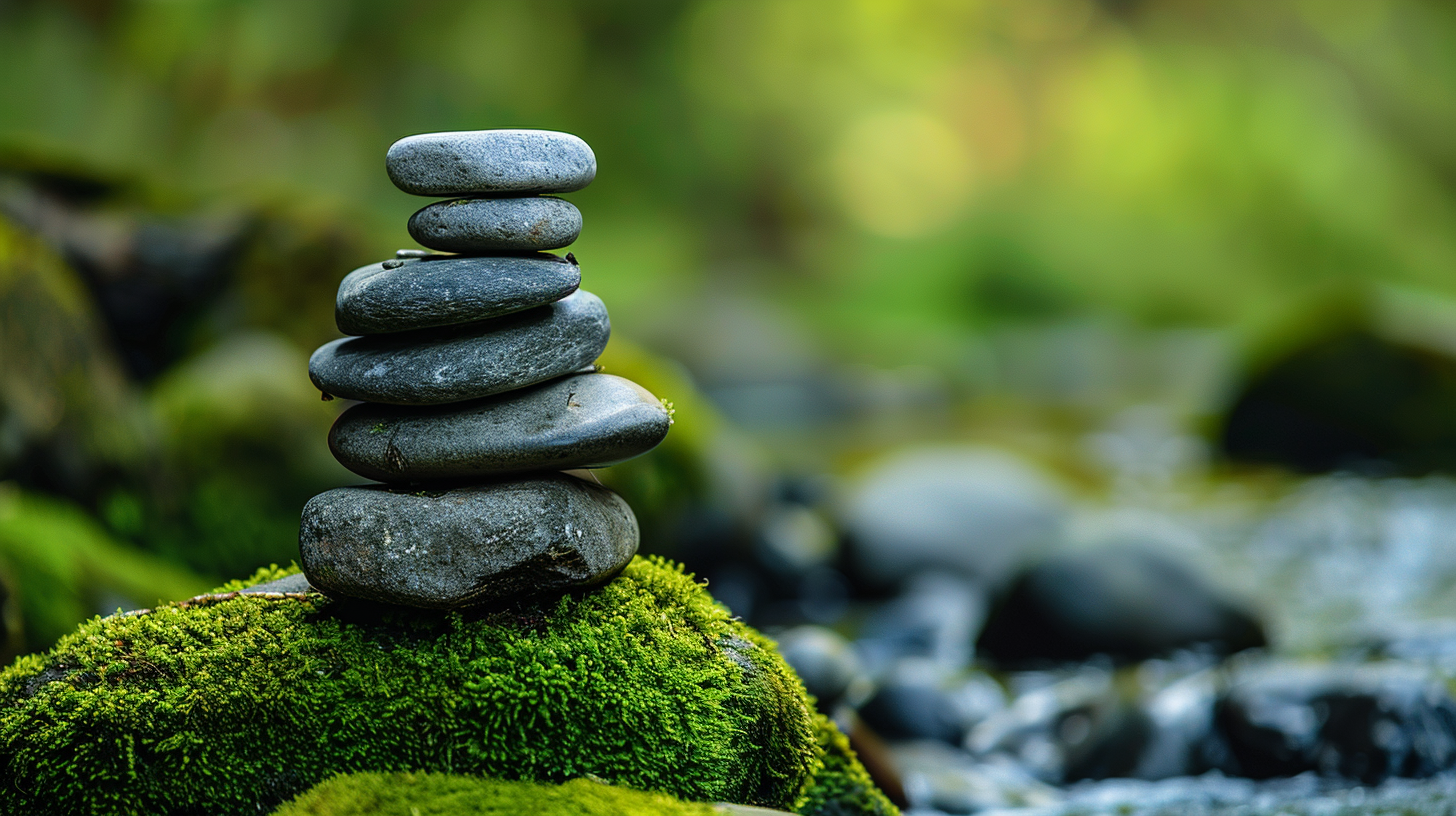
Generation parameters embedded in this image by Midjourney (PNG 'Description' text chunk):
smooth river stones stacked in perfect balance, soft natural lighting, zen garden aesthetic, mossy greens and warm grays, shallow depth of field, peaceful and grounded --ar 16:9 --v 6 Job ID: 534a15c2-4d6a-4e92-b69a-82f30568c026